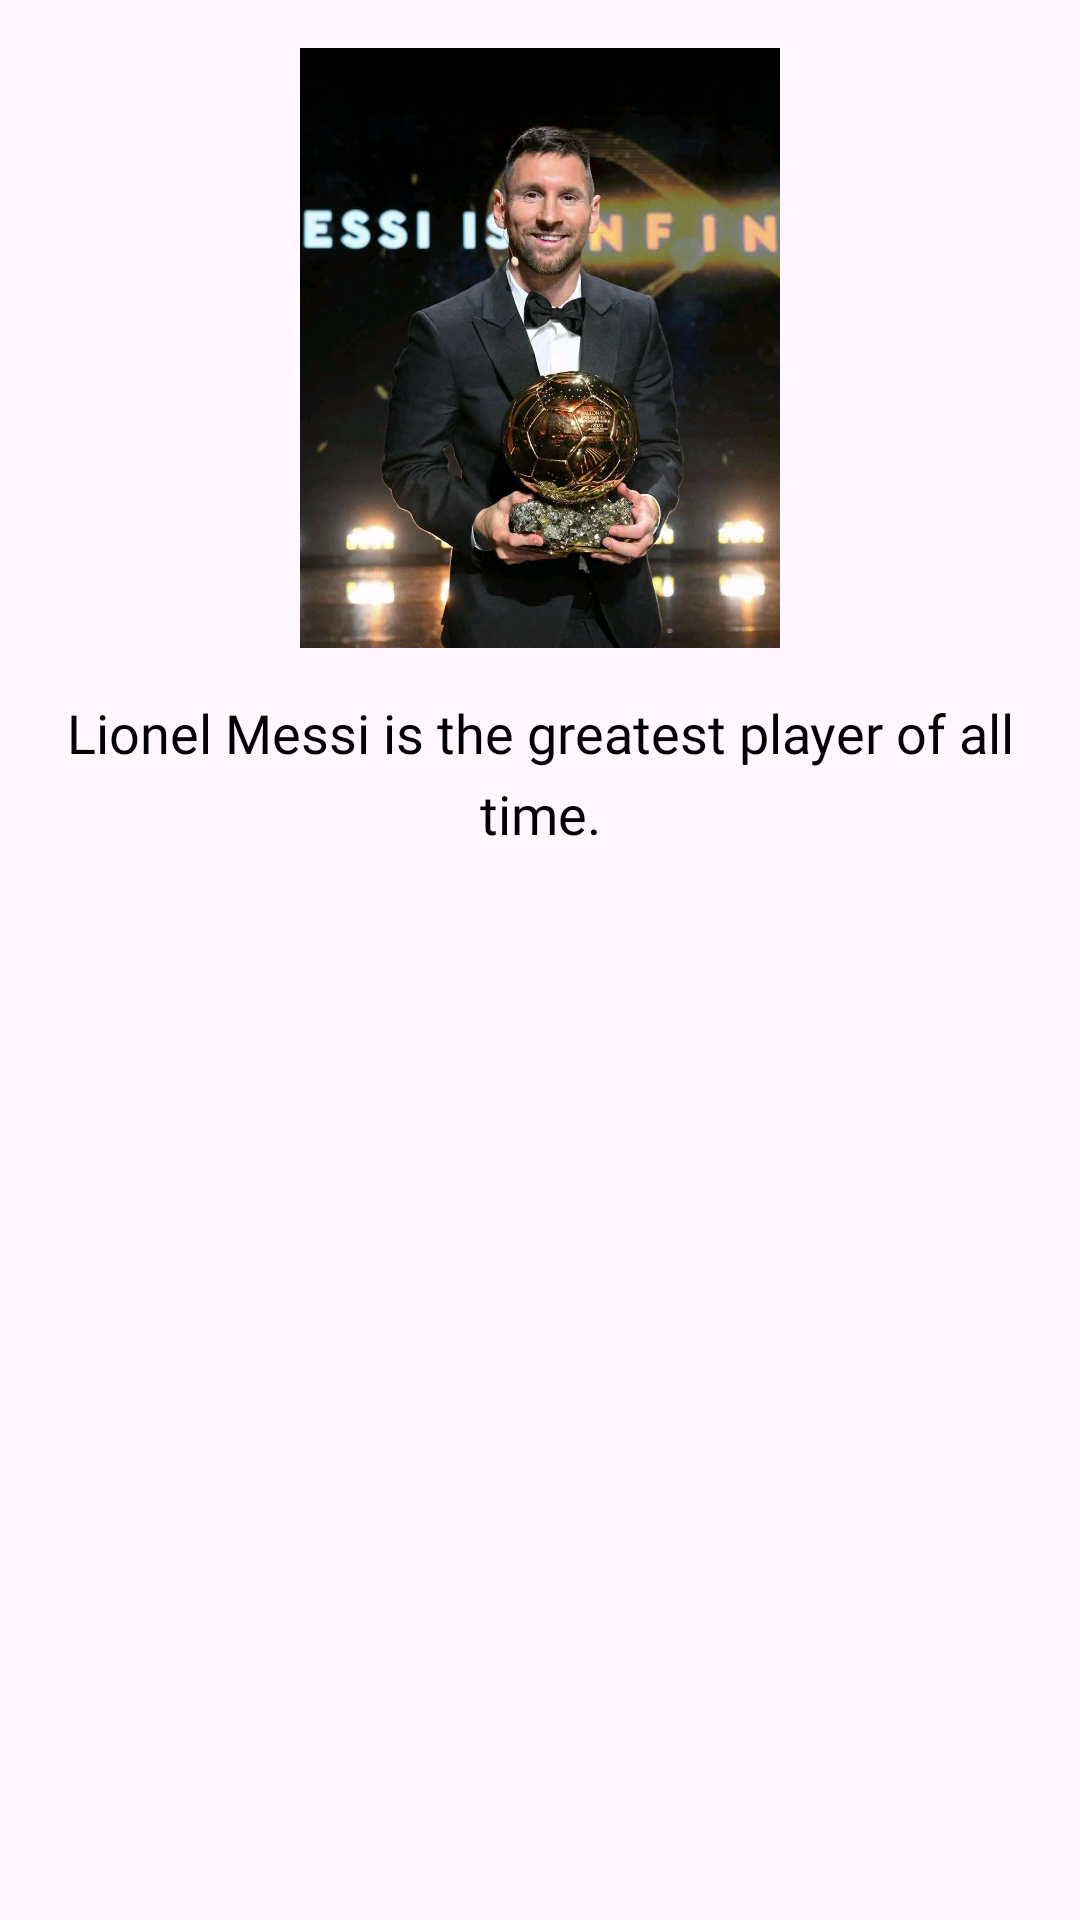

Android layout source for this screen:
<!-- AndroidManifest.xml: application theme Theme.FootballManagement -->
<!-- res/layout/dialog_goat.xml -->
<LinearLayout xmlns:android="http://schemas.android.com/apk/res/android"
    android:layout_width="match_parent"
    android:layout_height="wrap_content"
    android:orientation="vertical"
    android:padding="16dp">

    <ImageView
        android:id="@+id/imgGoat"
        android:layout_width="match_parent"
        android:layout_height="200dp"
        android:layout_marginBottom="16dp"
        android:src="@drawable/messi"
        android:scaleType="fitCenter" />

    <TextView
        android:id="@+id/txtCaption"
        android:layout_width="match_parent"
        android:layout_height="wrap_content"
        android:gravity="center"
        android:text="Lionel Messi is the greatest player of all time."
        android:fontFamily="@font/sourgummy"
        android:textColor="@color/black"
        android:textSize="18sp"
        android:lineSpacingExtra="6dp" />
</LinearLayout>
<!-- resources referenced by this layout -->
<resources>
  <color name="black">#FF000000</color>
  <!-- drawable messi: jpg bitmap (drawable, 82727 bytes) -->
  <style name="Theme.FootballManagement" parent="Base.Theme.FootballManagement" />
  <style name="Base.Theme.FootballManagement" parent="Theme.Material3.DayNight.NoActionBar">
          
          
      </style>
</resources>
